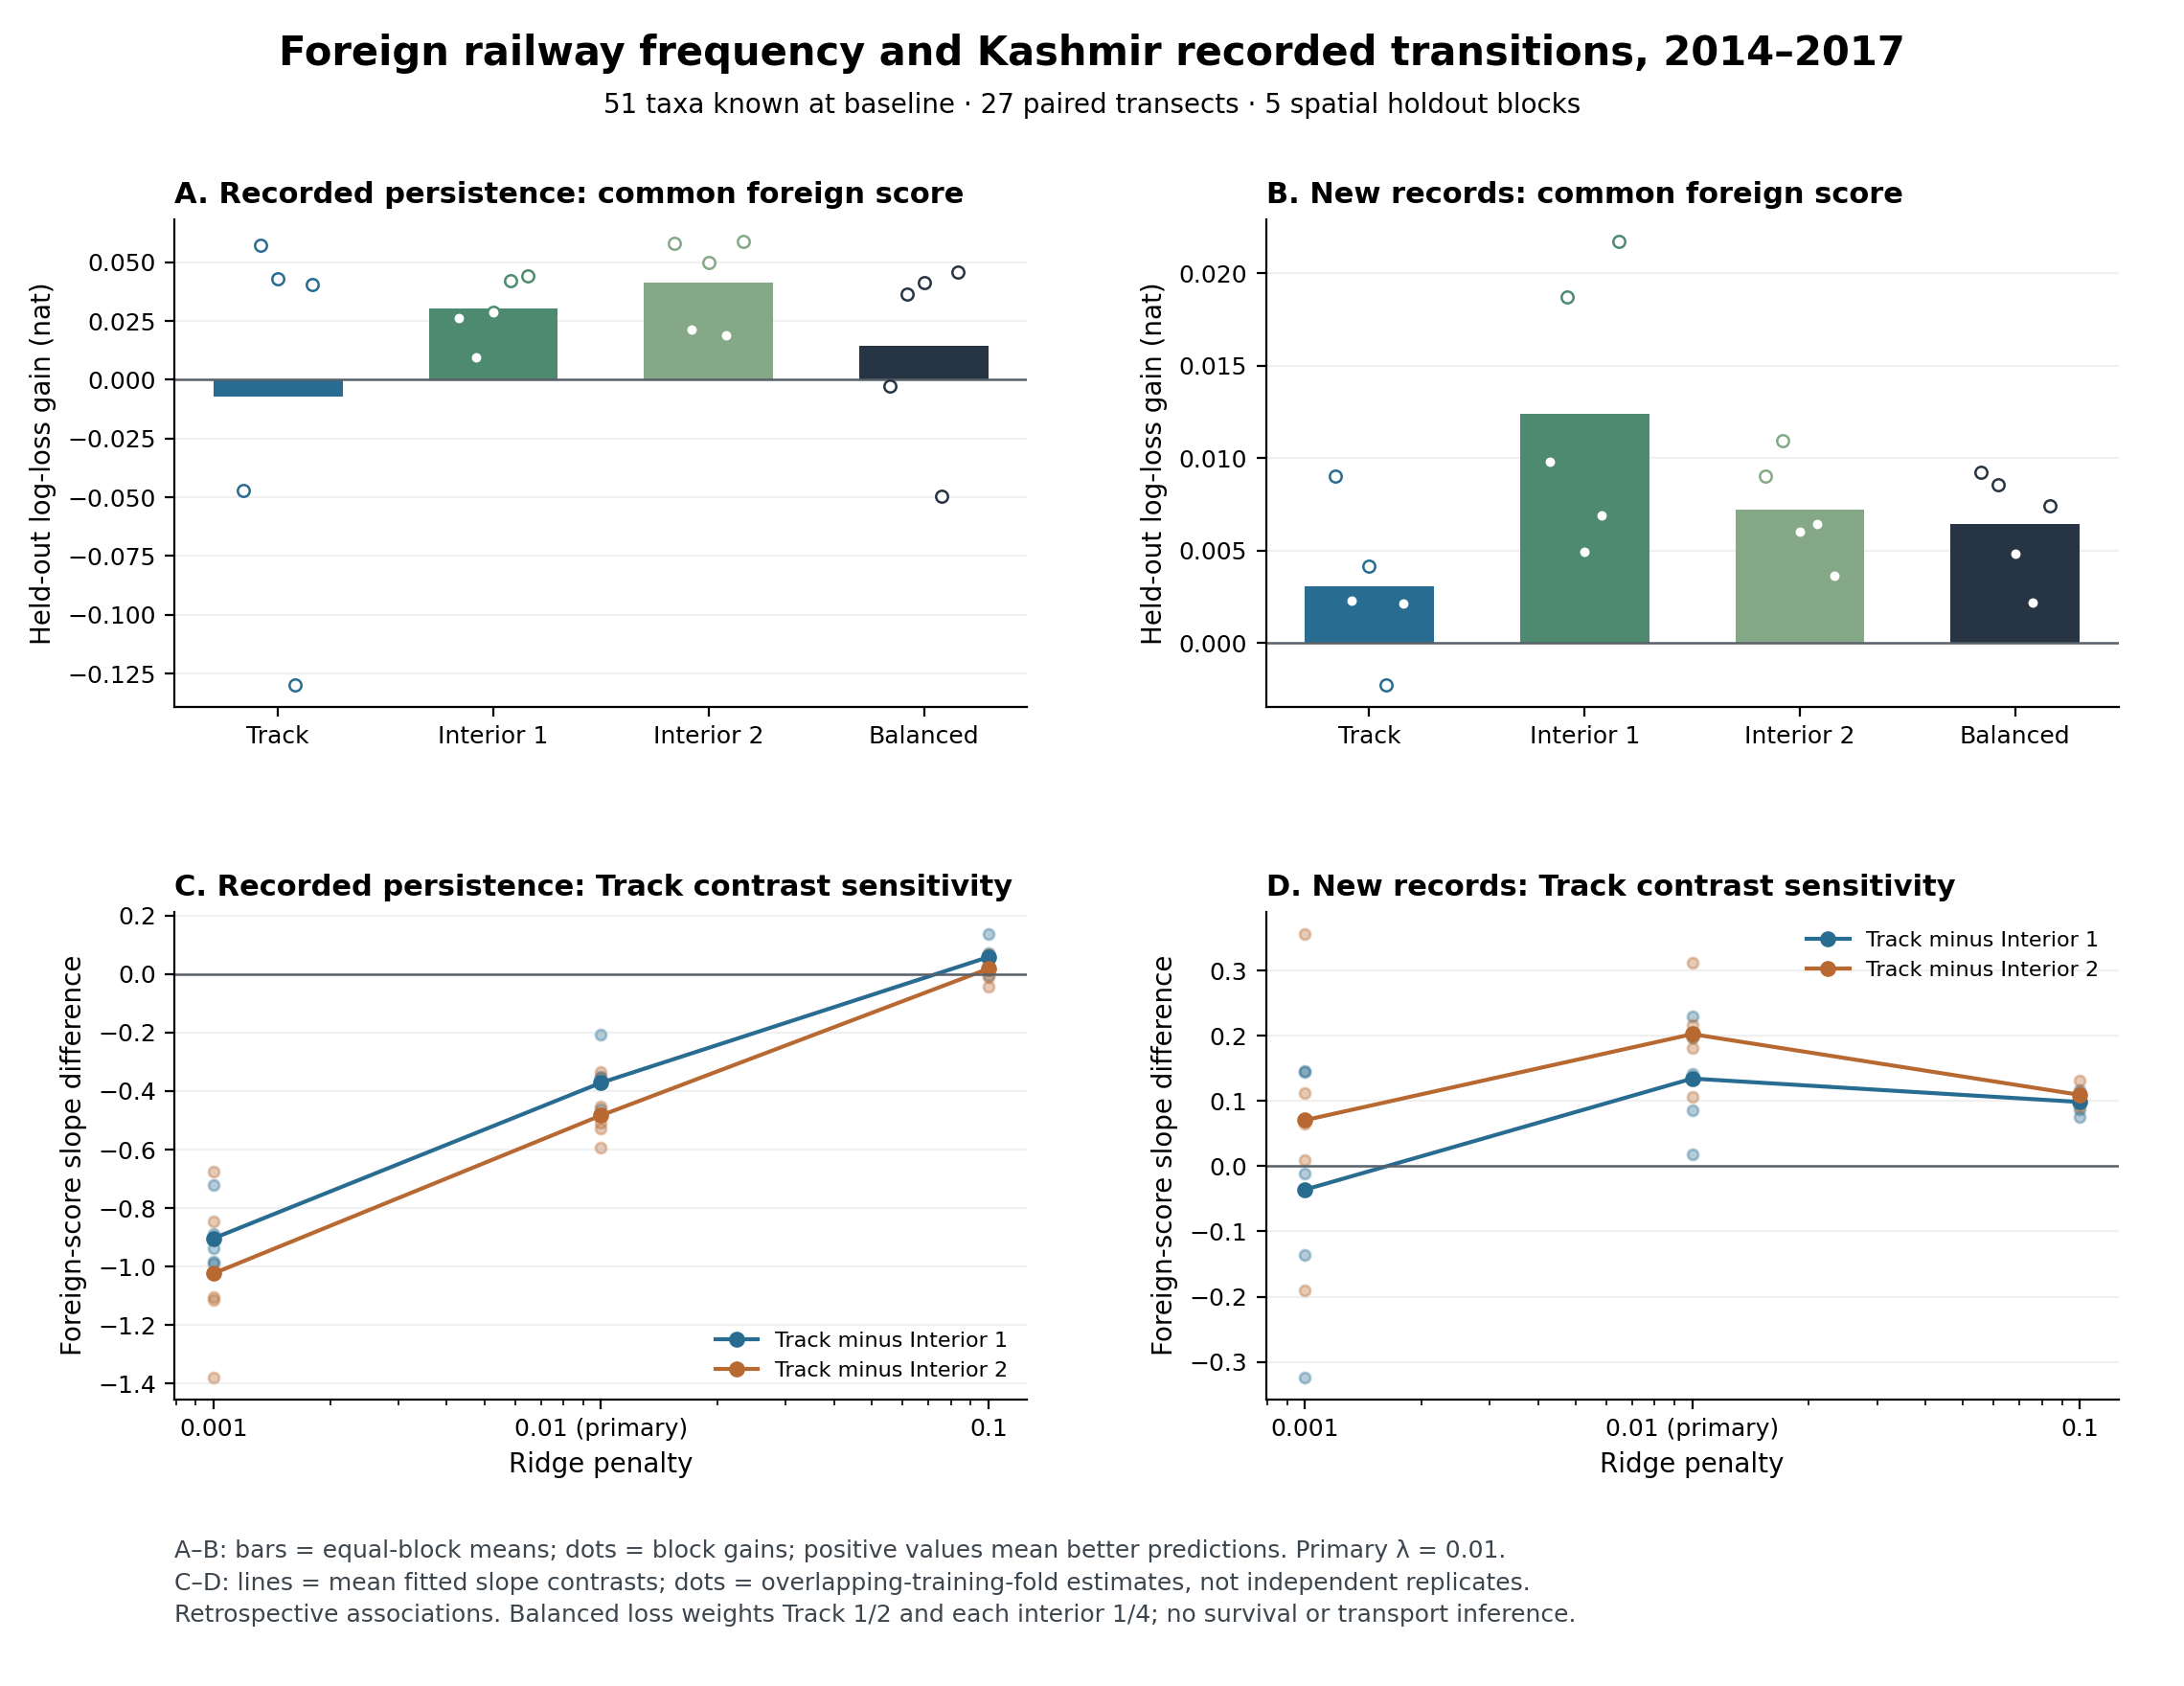

The table this chart was drawn from, first rows:
endpoint, penalty, quantity, scope, block, value
persistence, 0.01, M0_minus_M1_log_loss, Track, 0, -0.04718
persistence, 0.01, M0_minus_M1_log_loss, Track, 1, 0.05731
persistence, 0.01, M0_minus_M1_log_loss, Track, 2, 0.0431
persistence, 0.01, M0_minus_M1_log_loss, Track, 3, -0.1297
persistence, 0.01, M0_minus_M1_log_loss, Track, 4, 0.04046
persistence, 0.01, M0_minus_M1_log_loss, Interior Plot 1, 0, 0.02627
persistence, 0.01, M0_minus_M1_log_loss, Interior Plot 1, 1, 0.009508
persistence, 0.01, M0_minus_M1_log_loss, Interior Plot 1, 2, 0.0287
persistence, 0.01, M0_minus_M1_log_loss, Interior Plot 1, 3, 0.04233
persistence, 0.01, M0_minus_M1_log_loss, Interior Plot 1, 4, 0.04422
persistence, 0.01, M0_minus_M1_log_loss, Interior Plot 2, 0, 0.0582
persistence, 0.01, M0_minus_M1_log_loss, Interior Plot 2, 1, 0.02125
persistence, 0.01, M0_minus_M1_log_loss, Interior Plot 2, 2, 0.04993
persistence, 0.01, M0_minus_M1_log_loss, Interior Plot 2, 3, 0.01905
persistence, 0.01, M0_minus_M1_log_loss, Interior Plot 2, 4, 0.05892
persistence, 0.01, M0_minus_M1_log_loss, balanced, 0, -0.002473
persistence, 0.01, M0_minus_M1_log_loss, balanced, 1, 0.03634
persistence, 0.01, M0_minus_M1_log_loss, balanced, 2, 0.04121
persistence, 0.01, M0_minus_M1_log_loss, balanced, 3, -0.04952
persistence, 0.01, M0_minus_M1_log_loss, balanced, 4, 0.04602
persistence, 0.001, M2_foreign_raw_slope_difference, Track_minus_Interior_Plot_1, 0, -0.8885
persistence, 0.001, M2_foreign_raw_slope_difference, Track_minus_Interior_Plot_1, 1, -0.9821
persistence, 0.001, M2_foreign_raw_slope_difference, Track_minus_Interior_Plot_1, 2, -0.9907
persistence, 0.001, M2_foreign_raw_slope_difference, Track_minus_Interior_Plot_1, 3, -0.72
persistence, 0.001, M2_foreign_raw_slope_difference, Track_minus_Interior_Plot_1, 4, -0.9356
persistence, 0.01, M2_foreign_raw_slope_difference, Track_minus_Interior_Plot_1, 0, -0.3553
persistence, 0.01, M2_foreign_raw_slope_difference, Track_minus_Interior_Plot_1, 1, -0.4825
persistence, 0.01, M2_foreign_raw_slope_difference, Track_minus_Interior_Plot_1, 2, -0.4637
persistence, 0.01, M2_foreign_raw_slope_difference, Track_minus_Interior_Plot_1, 3, -0.206
persistence, 0.01, M2_foreign_raw_slope_difference, Track_minus_Interior_Plot_1, 4, -0.3509
persistence, 0.1, M2_foreign_raw_slope_difference, Track_minus_Interior_Plot_1, 0, 0.07052
persistence, 0.1, M2_foreign_raw_slope_difference, Track_minus_Interior_Plot_1, 1, -0.003891
persistence, 0.1, M2_foreign_raw_slope_difference, Track_minus_Interior_Plot_1, 2, 0.02391
persistence, 0.1, M2_foreign_raw_slope_difference, Track_minus_Interior_Plot_1, 3, 0.1371
persistence, 0.1, M2_foreign_raw_slope_difference, Track_minus_Interior_Plot_1, 4, 0.06187
persistence, 0.001, M2_foreign_raw_slope_difference, Track_minus_Interior_Plot_2, 0, -0.6741
persistence, 0.001, M2_foreign_raw_slope_difference, Track_minus_Interior_Plot_2, 1, -1.105
persistence, 0.001, M2_foreign_raw_slope_difference, Track_minus_Interior_Plot_2, 2, -0.8442
persistence, 0.001, M2_foreign_raw_slope_difference, Track_minus_Interior_Plot_2, 3, -1.378
persistence, 0.001, M2_foreign_raw_slope_difference, Track_minus_Interior_Plot_2, 4, -1.115
persistence, 0.01, M2_foreign_raw_slope_difference, Track_minus_Interior_Plot_2, 0, -0.336
persistence, 0.01, M2_foreign_raw_slope_difference, Track_minus_Interior_Plot_2, 1, -0.5942
persistence, 0.01, M2_foreign_raw_slope_difference, Track_minus_Interior_Plot_2, 2, -0.4526
persistence, 0.01, M2_foreign_raw_slope_difference, Track_minus_Interior_Plot_2, 3, -0.5267
persistence, 0.01, M2_foreign_raw_slope_difference, Track_minus_Interior_Plot_2, 4, -0.5073
persistence, 0.1, M2_foreign_raw_slope_difference, Track_minus_Interior_Plot_2, 0, 0.04818
persistence, 0.1, M2_foreign_raw_slope_difference, Track_minus_Interior_Plot_2, 1, -0.04343
persistence, 0.1, M2_foreign_raw_slope_difference, Track_minus_Interior_Plot_2, 2, -0.01072
persistence, 0.1, M2_foreign_raw_slope_difference, Track_minus_Interior_Plot_2, 3, 0.06891
persistence, 0.1, M2_foreign_raw_slope_difference, Track_minus_Interior_Plot_2, 4, 0.02744
new_record, 0.01, M0_minus_M1_log_loss, Track, 0, 0.009025
new_record, 0.01, M0_minus_M1_log_loss, Track, 1, 0.00228
new_record, 0.01, M0_minus_M1_log_loss, Track, 2, 0.004175
new_record, 0.01, M0_minus_M1_log_loss, Track, 3, -0.002261
new_record, 0.01, M0_minus_M1_log_loss, Track, 4, 0.002139
new_record, 0.01, M0_minus_M1_log_loss, Interior Plot 1, 0, 0.009779
new_record, 0.01, M0_minus_M1_log_loss, Interior Plot 1, 1, 0.01873
new_record, 0.01, M0_minus_M1_log_loss, Interior Plot 1, 2, 0.004924
new_record, 0.01, M0_minus_M1_log_loss, Interior Plot 1, 3, 0.006909
new_record, 0.01, M0_minus_M1_log_loss, Interior Plot 1, 4, 0.02172
... 40 more rows
